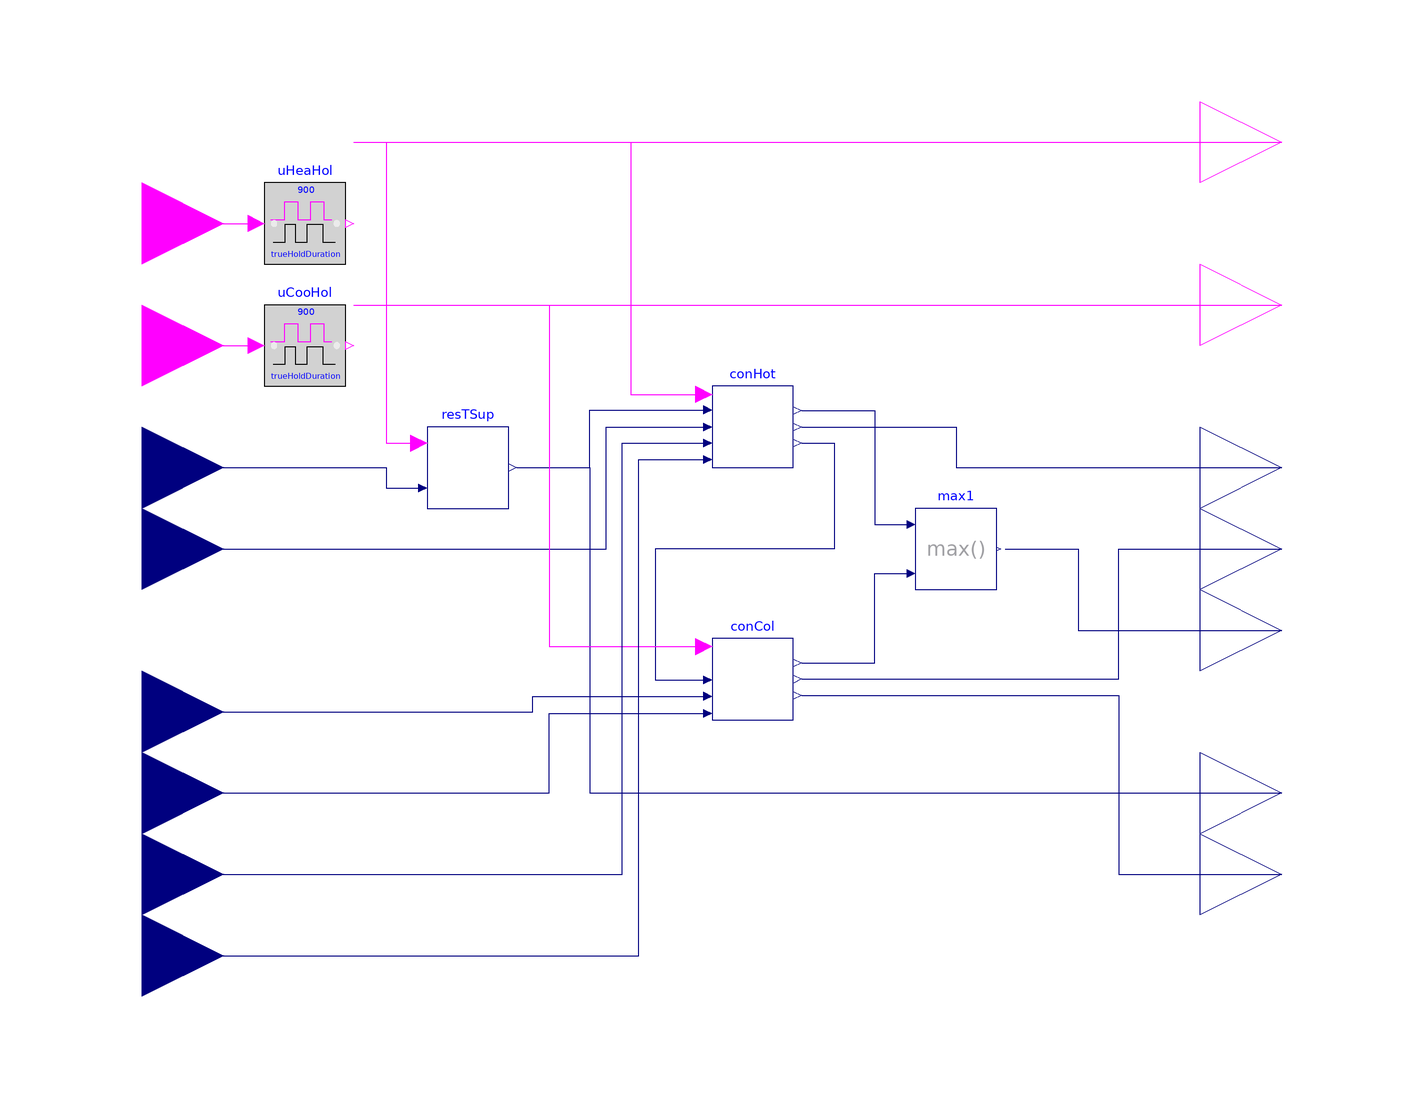

This picture is the connection diagram that the Modelica source below describes through its graphical annotations.

model Supervisory
  "Supervisory controller"
  extends BaseClasses.PartialSupervisory;
  parameter Buildings.Controls.OBC.CDL.Types.SimpleController controllerType=
    Buildings.Controls.OBC.CDL.Types.SimpleController.PI
    "Type of controller"
    annotation (choices(choice=Buildings.Controls.OBC.CDL.Types.SimpleController.P,
    choice=Buildings.Controls.OBC.CDL.Types.SimpleController.PI));
  parameter Real kHot(
    min=0)=0.05
    "Gain of controller on hot side";
  parameter Real kCol(
    min=0)=0.1
    "Gain of controller on cold side";
  parameter Modelica.SIunits.Time TiHot(
    min=Buildings.Controls.OBC.CDL.Constants.small)=300
    "Time constant of integrator block on hot side"
    annotation (Dialog(enable=
    controllerType == Buildings.Controls.OBC.CDL.Types.SimpleController.PI or
    controllerType == Buildings.Controls.OBC.CDL.Types.SimpleController.PID));
  parameter Modelica.SIunits.Time TiCol(
    min=Buildings.Controls.OBC.CDL.Constants.small)=120
    "Time constant of integrator block on cold side"
    annotation (Dialog(enable=
    controllerType == Buildings.Controls.OBC.CDL.Types.SimpleController.PI or
    controllerType == Buildings.Controls.OBC.CDL.Types.SimpleController.PID));
  parameter Modelica.SIunits.Temperature THeaWatSupSetMin(
    displayUnit="degC")
    "Minimum value of heating water supply temperature set point";
  parameter Modelica.SIunits.Temperature TChiWatSupSetMin(
    displayUnit="degC")
    "Minimum value of chilled water supply temperature set point";
  Buildings.Controls.OBC.CDL.Interfaces.RealInput yValIsoCon_actual(
    final unit="1")
    "Return position of condenser to ambient loop isolation valve"
    annotation (Placement(transformation(extent={{-160,-100},{-120,-60}}),
    iconTransformation(extent={{-140,-90},{-100,-50}})));
  Buildings.Controls.OBC.CDL.Interfaces.RealInput yValIsoEva_actual(
    final unit="1")
    "Return position of evaporator to ambient loop isolation valve"
    annotation (Placement(transformation(extent={{-160,-120},{-120,-80}}),
    iconTransformation(extent={{-140,-110},{-100,-70}})));
  SideHot conHot(
    final k=kHot,
    final Ti=TiHot,
    final nSouAmb=nSouAmb,
    final controllerType=controllerType)
    "Hot side controller"
    annotation (Placement(transformation(extent={{0,20},{20,40}})));
  SideCold conCol(
    final k=kCol,
    final Ti=TiCol,
    final nSouAmb=nSouAmb,
    final controllerType=controllerType,
    final TChiWatSupSetMin=TChiWatSupSetMin)
    "Cold side controller"
    annotation (Placement(transformation(extent={{0,-42},{20,-22}})));
  Buildings.Controls.OBC.CDL.Continuous.Max max1[nSouAmb]
    "Maximum of output control signals"
    annotation (Placement(transformation(extent={{50,-10},{70,10}})));
  Reset resTSup(
    final THeaWatSupSetMin=THeaWatSupSetMin)
    "Supply temperature reset"
    annotation (Placement(transformation(extent={{-70,10},{-50,30}})));
equation
  connect(conHot.yAmb,max1.u1)
    annotation (Line(points={{22,34},{40,34},{40,6},{48,6}},color={0,0,127}));
  connect(conCol.yAmb,max1.u2)
    annotation (Line(points={{22,-28},{40,-28},{40,-6},{48,-6}},color={0,0,127}));
  connect(conHot.yCol,conCol.uCol)
    annotation (Line(points={{22,26},{30,26},{30,0},{-14,0},{-14,-32.2},{-2,-32.2}},color={0,0,127}));
  connect(resTSup.THeaWatSupSet,conHot.TSet)
    annotation (Line(points={{-48,20},{-30,20},{-30,34.2},{-2,34.2}},color={0,0,127}));
  connect(THeaWatTop,conHot.TTop)
    annotation (Line(points={{-140,0},{-26,0},{-26,30},{-2,30}},color={0,0,127}));
  connect(max1.y,yAmb)
    annotation (Line(points={{72,0},{90,0},{90,-20},{140,-20}},color={0,0,127}));
  connect(TChiWatBot,conCol.TBot)
    annotation (Line(points={{-140,-60},{-40,-60},{-40,-40.4},{-2,-40.4}},color={0,0,127}));
  connect(THeaWatSupPreSet,resTSup.THeaWatSupPreSet)
    annotation (Line(points={{-140,20},{-80,20},{-80,15},{-72,15}},color={0,0,127}));
  connect(conHot.yValIso,yValIsoCon)
    annotation (Line(points={{22,30},{60,30},{60,20},{140,20}},color={0,0,127}));
  connect(conCol.yValIso,yValIsoEva)
    annotation (Line(points={{22,-32},{100,-32},{100,0},{140,0}},color={0,0,127}));
  connect(resTSup.THeaWatSupSet,THeaWatSupSet)
    annotation (Line(points={{-48,20},{-30,20},{-30,-60},{140,-60}},color={0,0,127}));
  connect(conCol.TChiWatSupSet,TChiWatSupSet)
    annotation (Line(points={{22,-36},{100,-36},{100,-80},{140,-80}},color={0,0,127}));
  connect(TChiWatSupPreSet,conCol.TSet)
    annotation (Line(points={{-140,-40},{-44,-40},{-44,-36.2},{-2,-36.2}},color={0,0,127}));
  connect(uHeaHol.y,conHot.uHeaCoo)
    annotation (Line(points={{-88,100},{-20,100},{-20,38},{-2,38}},color={255,0,255}));
  connect(uCooHol.y,conCol.uHeaCoo)
    annotation (Line(points={{-88,60},{-40,60},{-40,-24},{-2,-24}},color={255,0,255}));
  connect(uHeaHol.y,resTSup.uHea)
    annotation (Line(points={{-88,100},{-80,100},{-80,26},{-72,26}},color={255,0,255}));
  connect(uHeaHol.y,yHea)
    annotation (Line(points={{-88,100},{140,100}},color={255,0,255}));
  connect(uCooHol.y,yCoo)
    annotation (Line(points={{-88,60},{140,60}},color={255,0,255}));
  connect(yValIsoCon_actual,conHot.yValIsoCon_actual)
    annotation (Line(points={{-140,-80},{-22,-80},{-22,26},{-2,26}},color={0,0,127}));
  connect(yValIsoEva_actual,conHot.yValIsoEva_actual)
    annotation (Line(points={{-140,-100},{-18,-100},{-18,22},{-2,22}},color={0,0,127}));
  annotation (
    Icon(
      coordinateSystem(
        preserveAspectRatio=false)),
    Diagram(
      coordinateSystem(
        preserveAspectRatio=false,
        extent={{-120,-120},{120,120}})),
    defaultComponentName="conSup",
    Documentation(
      revisions="<html>
<ul>
<li>
July 31, 2020, by Antoine Gautier:<br/>
First implementation.
</li>
</ul>
</html>",
      info="<html>
<p>
This block implements the supervisory control functions of the ETS model
<a href=\"modelica://Buildings.Experimental.DHC.EnergyTransferStations.Combined.Generation5.ChillerBorefield\">
Buildings.Experimental.DHC.EnergyTransferStations.Combined.Generation5.ChillerBorefield</a>.
</p>
<ul>
<li>
Heating (resp. cooling) is enabled based on the input signal <code>uHea</code>
(resp. <code>uCoo</code>) which is held for 15', meaning that,
when enabled, the mode remains active for at least <i>15</i> minutes and,
when disabled, the mode cannot be enabled again for at least <i>15</i> minutes.
The heating and cooling enable signals should be computed externally based on a schedule
(to lock out the system during off-hours), ideally in conjunction with the number
of requests yielded by the terminal unit controllers, or any
other signal representative of the load.
Indeed, the heating water supply set point is allowed to be reset down 
only when heating is disabled, in which
case the system performance is improved due to a lower chiller lift.
</li>
<li>
The controller resets the heating water supply temperature based on the logic described in
<a href=\"modelica://Buildings.Experimental.DHC.EnergyTransferStations.Combined.Generation5.Controls.Reset\">
Buildings.Experimental.DHC.EnergyTransferStations.Combined.Generation5.Controls.Reset</a>.
Note that this resetting logic is meant to operate the chiller at low lift.
The chilled water supply temperature may be also reset down by
<a href=\"modelica://Buildings.Experimental.DHC.EnergyTransferStations.Combined.Generation5.Controls.SideCold\">
Buildings.Experimental.DHC.EnergyTransferStations.Combined.Generation5.Controls.SideCold</a>
to maintain the heating water supply temperature set point.
This second resetting logic is required for the heating function of the unit,
but it has a negative impact on the lift.
</li>
<li>
Eventually the systems serving as ambient sources are controlled based on the
maximum of the control signals <code>yAmb</code> yielded by
<a href=\"modelica://Buildings.Experimental.DHC.EnergyTransferStations.Combined.Generation5.Controls.SideHot\">
Buildings.Experimental.DHC.EnergyTransferStations.Combined.Generation5.Controls.SideHot</a>
and
<a href=\"modelica://Buildings.Experimental.DHC.EnergyTransferStations.Combined.Generation5.Controls.SideCold\">
Buildings.Experimental.DHC.EnergyTransferStations.Combined.Generation5.Controls.SideCold</a>.
</li>
</ul>
</html>"));
end Supervisory;